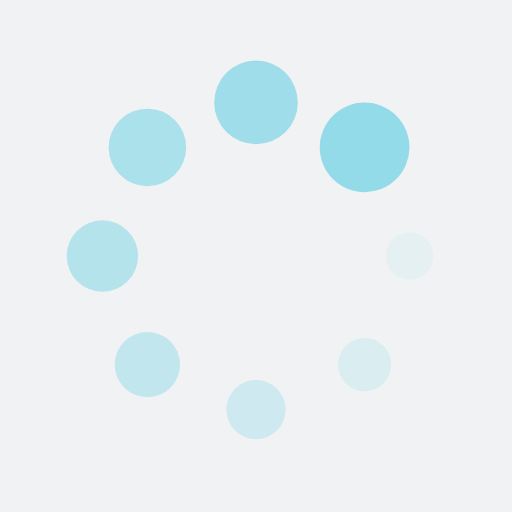
t = 0.00 s
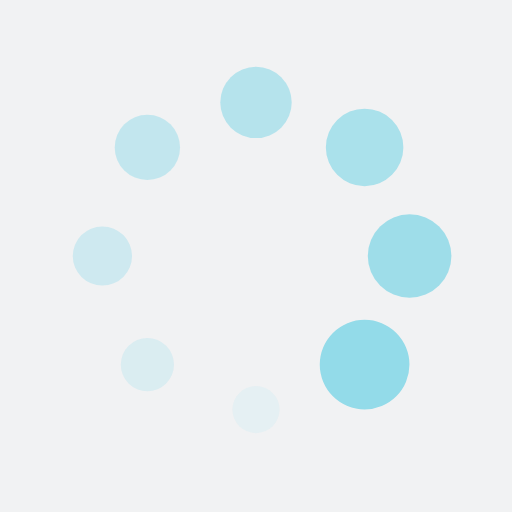
t = 0.25 s
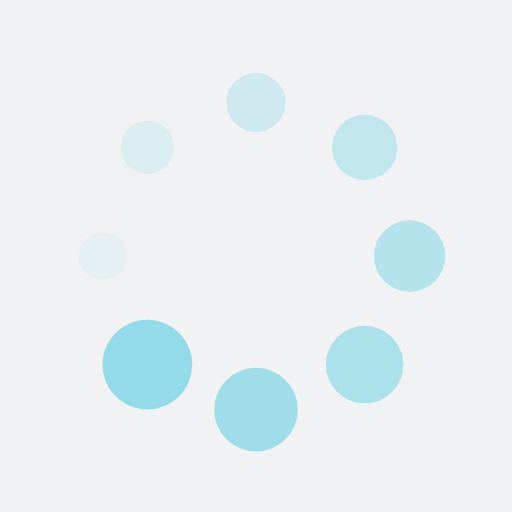
t = 0.50 s
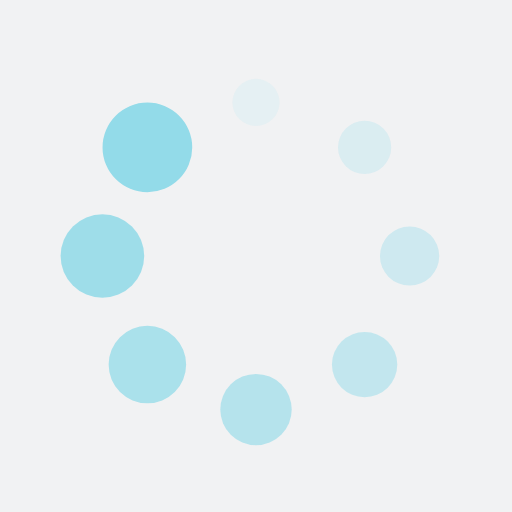
t = 0.75 s

The animated SVG that drew these frames (rendered in a browser with its animation timeline set to each time). Animation: 16 SMIL elements (animate=8,animateTransform=8); one cycle of 1.00 s, repeats indefinitely.

<?xml version="1.0" encoding="utf-8"?>
<svg xmlns="http://www.w3.org/2000/svg" xmlns:xlink="http://www.w3.org/1999/xlink" style="margin: auto; background: rgb(241, 242, 243); display: block; shape-rendering: auto;" width="200px" height="200px" viewBox="0 0 100 100" preserveAspectRatio="xMidYMid">
<g transform="translate(80,50)">
<g transform="rotate(0)">
<circle cx="0" cy="0" r="4" fill="#93dbe9" fill-opacity="1" transform="scale(1.8264 1.8264)">
  <animateTransform attributeName="transform" type="scale" begin="-0.875s" values="2.19 2.19;1 1" keyTimes="0;1" dur="1s" repeatCount="indefinite"></animateTransform>
  <animate attributeName="fill-opacity" keyTimes="0;1" dur="1s" repeatCount="indefinite" values="1;0" begin="-0.875s"></animate>
</circle>
</g>
</g><g transform="translate(71.21320343559643,71.21320343559643)">
<g transform="rotate(45)">
<circle cx="0" cy="0" r="4" fill="#93dbe9" fill-opacity="0.875" transform="scale(1.97515 1.97515)">
  <animateTransform attributeName="transform" type="scale" begin="-0.75s" values="2.19 2.19;1 1" keyTimes="0;1" dur="1s" repeatCount="indefinite"></animateTransform>
  <animate attributeName="fill-opacity" keyTimes="0;1" dur="1s" repeatCount="indefinite" values="1;0" begin="-0.75s"></animate>
</circle>
</g>
</g><g transform="translate(50,80)">
<g transform="rotate(90)">
<circle cx="0" cy="0" r="4" fill="#93dbe9" fill-opacity="0.75" transform="scale(2.1239 2.1239)">
  <animateTransform attributeName="transform" type="scale" begin="-0.625s" values="2.19 2.19;1 1" keyTimes="0;1" dur="1s" repeatCount="indefinite"></animateTransform>
  <animate attributeName="fill-opacity" keyTimes="0;1" dur="1s" repeatCount="indefinite" values="1;0" begin="-0.625s"></animate>
</circle>
</g>
</g><g transform="translate(28.786796564403577,71.21320343559643)">
<g transform="rotate(135)">
<circle cx="0" cy="0" r="4" fill="#93dbe9" fill-opacity="0.625" transform="scale(1.08265 1.08265)">
  <animateTransform attributeName="transform" type="scale" begin="-0.5s" values="2.19 2.19;1 1" keyTimes="0;1" dur="1s" repeatCount="indefinite"></animateTransform>
  <animate attributeName="fill-opacity" keyTimes="0;1" dur="1s" repeatCount="indefinite" values="1;0" begin="-0.5s"></animate>
</circle>
</g>
</g><g transform="translate(20,50.00000000000001)">
<g transform="rotate(180)">
<circle cx="0" cy="0" r="4" fill="#93dbe9" fill-opacity="0.5" transform="scale(1.2314 1.2314)">
  <animateTransform attributeName="transform" type="scale" begin="-0.375s" values="2.19 2.19;1 1" keyTimes="0;1" dur="1s" repeatCount="indefinite"></animateTransform>
  <animate attributeName="fill-opacity" keyTimes="0;1" dur="1s" repeatCount="indefinite" values="1;0" begin="-0.375s"></animate>
</circle>
</g>
</g><g transform="translate(28.78679656440357,28.786796564403577)">
<g transform="rotate(225)">
<circle cx="0" cy="0" r="4" fill="#93dbe9" fill-opacity="0.375" transform="scale(1.38015 1.38015)">
  <animateTransform attributeName="transform" type="scale" begin="-0.25s" values="2.19 2.19;1 1" keyTimes="0;1" dur="1s" repeatCount="indefinite"></animateTransform>
  <animate attributeName="fill-opacity" keyTimes="0;1" dur="1s" repeatCount="indefinite" values="1;0" begin="-0.25s"></animate>
</circle>
</g>
</g><g transform="translate(49.99999999999999,20)">
<g transform="rotate(270)">
<circle cx="0" cy="0" r="4" fill="#93dbe9" fill-opacity="0.25" transform="scale(1.5289 1.5289)">
  <animateTransform attributeName="transform" type="scale" begin="-0.125s" values="2.19 2.19;1 1" keyTimes="0;1" dur="1s" repeatCount="indefinite"></animateTransform>
  <animate attributeName="fill-opacity" keyTimes="0;1" dur="1s" repeatCount="indefinite" values="1;0" begin="-0.125s"></animate>
</circle>
</g>
</g><g transform="translate(71.21320343559643,28.78679656440357)">
<g transform="rotate(315)">
<circle cx="0" cy="0" r="4" fill="#93dbe9" fill-opacity="0.125" transform="scale(1.67765 1.67765)">
  <animateTransform attributeName="transform" type="scale" begin="0s" values="2.19 2.19;1 1" keyTimes="0;1" dur="1s" repeatCount="indefinite"></animateTransform>
  <animate attributeName="fill-opacity" keyTimes="0;1" dur="1s" repeatCount="indefinite" values="1;0" begin="0s"></animate>
</circle>
</g>
</g>
<!-- [ldio] generated by https://loading.io/ --></svg>
